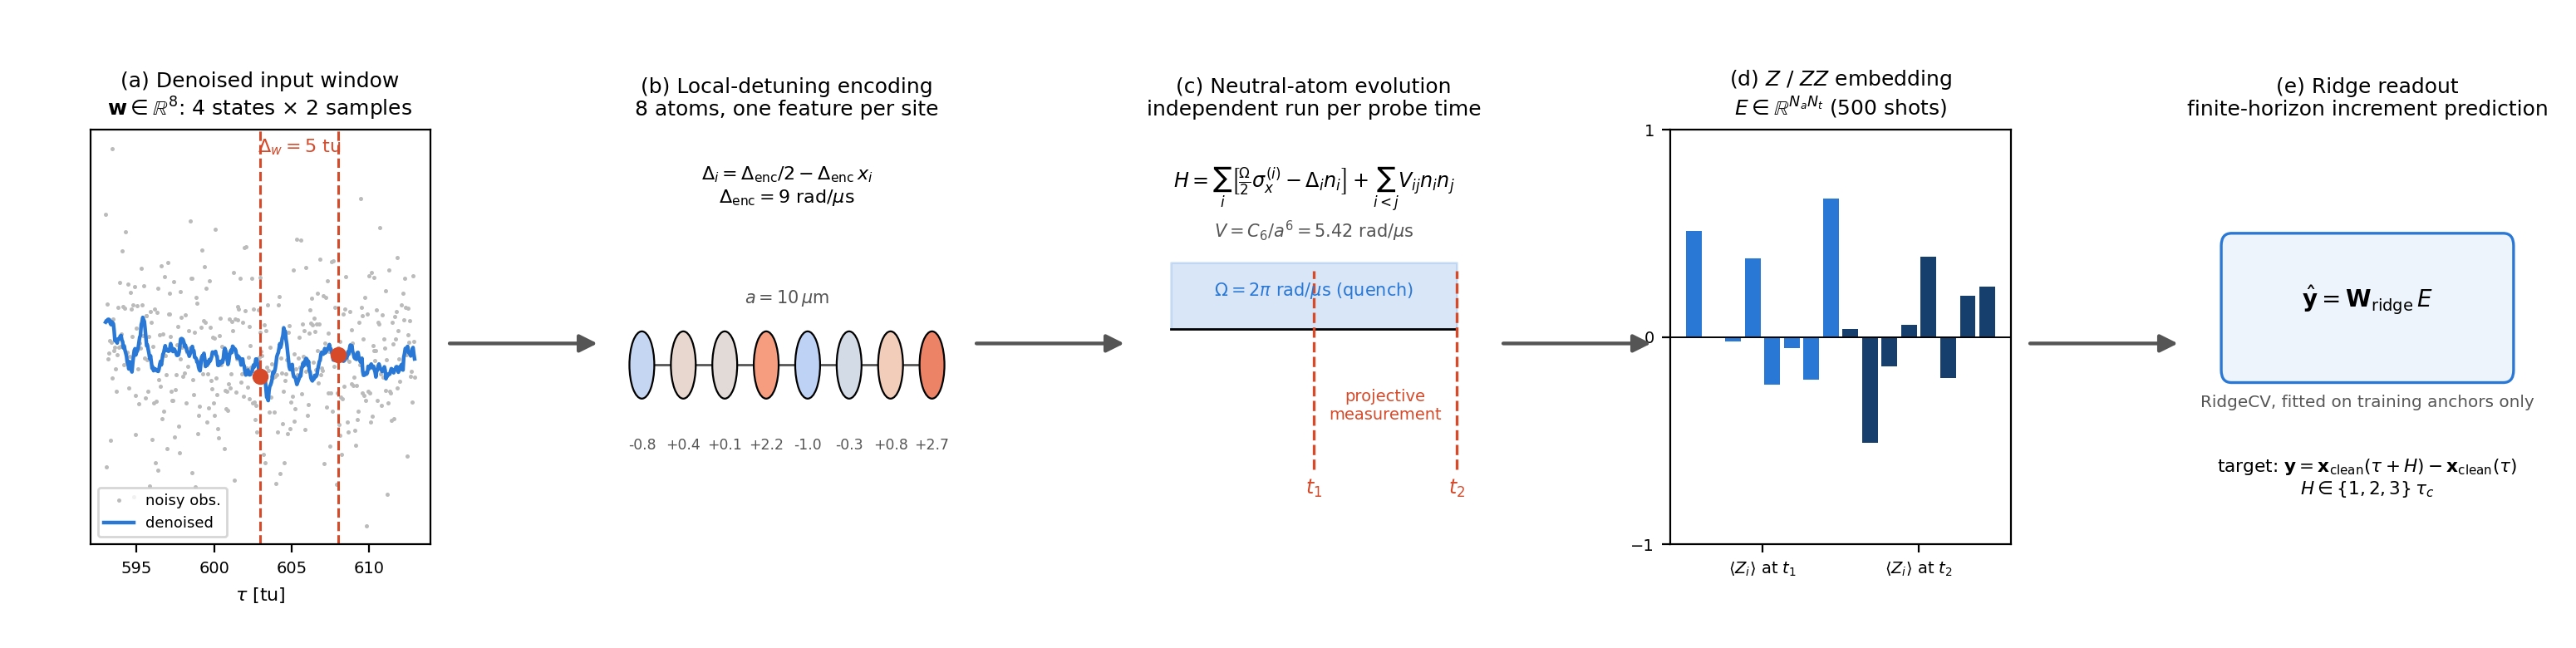

Recreate this plot in Python.
"""fig_pipeline.py — Figura 1 del paper: esquema del pipeline QRC aeroelástico.

Cinco etapas: (a) ventana aeroelástica denoised -> (b) codificación en detunings
locales -> (c) evolución de átomos neutros -> (d) embedding Z/ZZ -> (e) readout ridge.

Usa datos REALES: traza del Caso IV con ruido y denoised (data_cache.npz), una
ventana real escalada, y un embedding real del caché (8 átomos, ts=2, tt=2.0,
seed 1234) para el panel (d).

Requiere: data_cache.npz, emb_cache.pkl.
Salida: fig_pipeline.png y fig_pipeline.pdf (para el .tex).
"""
import warnings, pickle
warnings.filterwarnings("ignore")
import numpy as np
import matplotlib
matplotlib.use("Agg")
import matplotlib.pyplot as plt
from matplotlib.patches import FancyArrowPatch, Circle, FancyBboxPatch
from sklearn.preprocessing import MinMaxScaler

# ---------- datos reales ----------
_d = np.load("data_cache.npz")
XC = _d["XC"]; DN = _d["dn_1234"]; dt = float(_d["dt"])
cache = pickle.load(open("emb_cache.pkl", "rb"))
E_all = cache[("IV", 2.0, 1234, 8, 2, "Z", 500, (0, 1, 2, 3), 2, 10.0, 66)]

i0 = int(round(500.0/dt)); ws = int(round(5.0/dt)); sp = 206
anchors = (i0 + ws) + np.arange(66)*sp
a = anchors[10]                       # un anchor representativo
seg = slice(a - 3*ws, a + ws)         # tramo de la serie alrededor del anchor
tau = np.arange(seg.start, seg.stop) * dt

Xin = DN[:, [0, 1, 2, 3]]
W = np.asarray([Xin[x - (1 - np.arange(2))*ws].reshape(-1) for x in anchors])
tr = np.arange(0, 44)
Wsc = np.clip(MinMaxScaler((0, 1)).fit(W[tr]).transform(W), 0, 1)
x_enc = Wsc[10]                       # la ventana escalada del anchor -> 8 detunings
E_vec = E_all[10]                     # su embedding real (16 dims)

BLUE = "#2a78d6"; RED = "#d64a2a"; GREEN = "#1baf7a"; GREY = "#555555"

fig = plt.figure(figsize=(15.5, 3.9))
gs = fig.add_gridspec(1, 5, wspace=0.55, left=0.035, right=0.985, top=0.80, bottom=0.16)

# ---------- (a) ventana denoised ----------
ax = fig.add_subplot(gs[0])
noisy = XC[seg, 0] + 0.40*XC[:, 0].std()*np.random.default_rng(3).normal(size=seg.stop-seg.start)
ax.plot(tau, noisy, ".", ms=1.6, color="#bbbbbb", label="noisy obs.")
ax.plot(tau, DN[seg, 0], color=BLUE, lw=1.6, label="denoised")
for k, tt_ in enumerate([a - ws, a]):
    ax.axvline(tt_*dt, color=RED, ls="--", lw=1.1)
    ax.plot(tt_*dt, DN[tt_, 0], "o", color=RED, ms=6, zorder=5)
ax.annotate(r"$\Delta_w = 5$ tu", xy=((a - ws/2)*dt, ax.get_ylim()[1]*0.92),
            ha="center", fontsize=8, color=RED)
ax.set_xlabel(r"$\tau$ [tu]", fontsize=8); ax.set_yticks([])
ax.set_title("(a) Denoised input window\n" r"$\mathbf{w}\in\mathbb{R}^{8}$: 4 states $\times$ 2 samples",
             fontsize=9)
ax.legend(fontsize=6.5, loc="lower left"); ax.tick_params(labelsize=7)

# ---------- (b) codificacion en detunings locales ----------
ax = fig.add_subplot(gs[1]); ax.set_xlim(-0.6, 7.6); ax.set_ylim(-1.6, 2.1); ax.axis("off")
cmap = plt.get_cmap("coolwarm")
for i in range(8):
    delta = 4.5 - 9.0*x_enc[i]
    c = cmap((delta + 4.5)/9.0)
    ax.add_patch(Circle((i, 0), 0.30, facecolor=c, edgecolor="k", lw=0.8, zorder=3))
    ax.annotate(f"{delta:+.1f}", xy=(i, -0.75), ha="center", fontsize=6.2, color=GREY)
    if i < 7:
        ax.plot([i+0.32, i+0.68], [0, 0], color=GREY, lw=1.0, zorder=1)
ax.annotate(r"$a=10\,\mu$m", xy=(3.5, 0.55), ha="center", fontsize=7.5, color=GREY)
ax.annotate(r"$\Delta_i = \Delta_{\rm enc}/2 - \Delta_{\rm enc}\,x_i$" "\n"
            r"$\Delta_{\rm enc}=9$ rad/$\mu$s", xy=(3.5, 1.45), ha="center", fontsize=8)
ax.set_title("(b) Local-detuning encoding\n8 atoms, one feature per site", fontsize=9)

# ---------- (c) evolucion cuantica ----------
ax = fig.add_subplot(gs[2]); ax.set_xlim(0, 1); ax.set_ylim(0, 1); ax.axis("off")
ax.annotate(r"$H=\sum_i\left[\frac{\Omega}{2}\sigma_x^{(i)}-\Delta_i n_i\right]+\sum_{i<j}V_{ij}n_in_j$",
            xy=(0.5, 0.86), ha="center", fontsize=8.6)
tline = np.linspace(0.08, 0.92, 100)
ax.plot(tline, 0.52 + 0*tline, color="k", lw=1.0)
ax.fill_between([0.08, 0.92], 0.52, 0.68, color=BLUE, alpha=0.18)
ax.annotate(r"$\Omega = 2\pi$ rad/$\mu$s (quench)", xy=(0.5, 0.60), ha="center", fontsize=7.5, color=BLUE)
for frac, lab in [(0.5, r"$t_1$"), (0.92, r"$t_2$")]:
    ax.axvline(frac, ymin=0.18, ymax=0.66, color=RED, ls="--", lw=1.2)
    ax.annotate(lab, xy=(frac, 0.12), ha="center", fontsize=8.5, color=RED)
ax.annotate("projective\nmeasurement", xy=(0.71, 0.30), ha="center", fontsize=7, color=RED)
ax.annotate(r"$V=C_6/a^6=5.42$ rad/$\mu$s", xy=(0.5, 0.74), ha="center", fontsize=7.5, color=GREY)
ax.set_title("(c) Neutral-atom evolution\nindependent run per probe time", fontsize=9)

# ---------- (d) embedding Z ----------
ax = fig.add_subplot(gs[3])
colors = [BLUE]*8 + ["#173f6e"]*8
ax.bar(np.arange(16), E_vec, color=colors, width=0.8)
ax.axhline(0, color="k", lw=0.7)
ax.set_xticks([3.5, 11.5]); ax.set_xticklabels([r"$\langle Z_i\rangle$ at $t_1$",
                                                 r"$\langle Z_i\rangle$ at $t_2$"], fontsize=7.5)
ax.set_yticks([-1, 0, 1]); ax.tick_params(labelsize=7)
ax.set_title("(d) $Z$ / $ZZ$ embedding\n" r"$E\in\mathbb{R}^{N_aN_t}$ (500 shots)", fontsize=9)

# ---------- (e) readout ridge ----------
ax = fig.add_subplot(gs[4]); ax.set_xlim(0, 1); ax.set_ylim(0, 1); ax.axis("off")
ax.add_patch(FancyBboxPatch((0.10, 0.42), 0.80, 0.30, boxstyle="round,pad=0.03",
             facecolor="#eef4fb", edgecolor=BLUE, lw=1.2))
ax.annotate(r"$\hat{\mathbf{y}} = \mathbf{W}_{\rm ridge}\,E$", xy=(0.5, 0.57), ha="center", fontsize=10)
ax.annotate("RidgeCV, fitted on training anchors only", xy=(0.5, 0.33), ha="center", fontsize=7.2, color=GREY)
ax.annotate(r"target: $\mathbf{y}=\mathbf{x}_{\rm clean}(\tau+H)-\mathbf{x}_{\rm clean}(\tau)$"
            "\n" r"$H\in\{1,2,3\}\,\tau_c$", xy=(0.5, 0.12), ha="center", fontsize=7.8)
ax.set_title("(e) Ridge readout\nfinite-horizon increment prediction", fontsize=9)

# ---------- flechas entre paneles (posiciones exactas desde los ejes) ----------
fig.canvas.draw()
axes_list = fig.get_axes()
bounds = sorted([(ax_.get_position().x0, ax_.get_position().x1) for ax_ in axes_list])
for k in range(4):
    gap_l = bounds[k][1]; gap_r = bounds[k+1][0]
    xm = 0.5*(gap_l + gap_r); half = 0.42*(gap_r - gap_l)
    fig.patches.append(FancyArrowPatch((xm - half, 0.47), (xm + half, 0.47),
                       transform=fig.transFigure, arrowstyle="-|>",
                       mutation_scale=16, lw=1.6, color=GREY))

fig.savefig("fig_pipeline.png", dpi=200)
fig.savefig("fig_pipeline.pdf")
print("fig_pipeline.png / fig_pipeline.pdf generadas")
